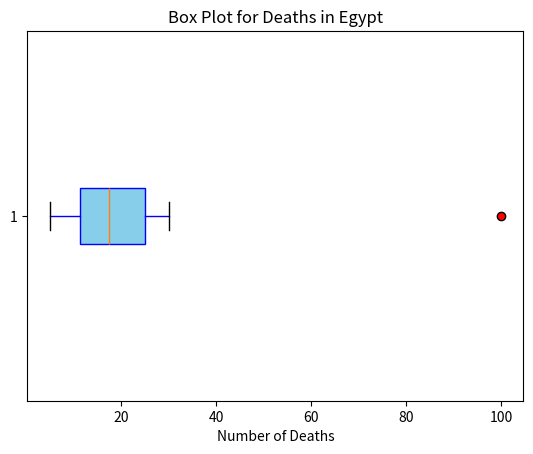

The matplotlib source for this figure:
import matplotlib.pyplot as plt

# Example data
egypt_data = {'Deaths': [10, 20, 15, 25, 30, 100, 5, 15, 25, 10]}

# Box plot
plt.boxplot(egypt_data['Deaths'], 
            vert=False, 
            patch_artist=True, 
            boxprops=dict(facecolor='skyblue', color='blue'), 
            whiskerprops=dict(color='blue'), 
            flierprops=dict(markerfacecolor='red', marker='o'))
plt.title('Box Plot for Deaths in Egypt')
plt.xlabel('Number of Deaths')
plt.show()
